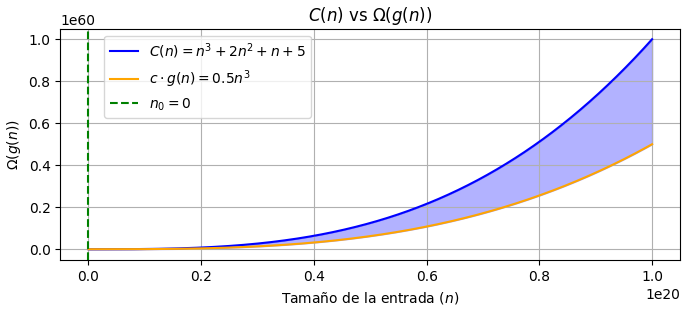

The script that saved this image: (Note: this script raises an exception after producing the figure.)
import numpy as np
import matplotlib.pyplot as plt
import math
from scipy.optimize import brentq

plt.style.use('default')
plt.rcParams['figure.facecolor'] = 'white'
plt.rcParams['axes.facecolor'] = 'white'
plt.rcParams['savefig.facecolor'] = 'white'
plt.rcParams['savefig.edgecolor'] = 'white'

plt.rcParams['figure.dpi'] = 500
plt.rcParams['savefig.dpi'] = 500

plt.rcParams['savefig.pad_inches'] = 0.05

plt.subplots_adjust(left=0, right=1, top=1, bottom=0)

# Definir las funciones
def C(n):
    return n**3 + 2*n**2 + n + 5

def g(n):
    return n**3

# Constante c para Omega
c = 0.5

# Función diferencia
def diff(n):
    return C(n) - c * g(n)

# Evaluar extremos
f1 = diff(1)
f2 = diff(1e6)

# Determinar si hay cruce de signo
try:
    if f1 * f2 < 0:
        n0 = brentq(diff, 1, 1e6)
    else:
        n0 = 0
except ValueError:
    n0 = 0

n0_ceil = math.ceil(n0)

# Crear valores de n
n1 = np.linspace(1, 1e4, 5000)
n2 = np.linspace(1e4, 1e20, 5000)
n = np.concatenate((n1, n2))

# Evaluar funciones
f_values = C(n)
g_values = c * g(n)

# Crear la gráfica
fig, ax = plt.subplots(figsize=(8, 3))

# Etiquetas
label_text = f'$c \\cdot g(n) = {c}n^3$'
title_text = '$C(n)$ vs $\\Omega(g(n))$'

# Graficar
ax.plot(n, f_values, label='$C(n) = n^3 + 2n^2 + n + 5$', color='blue')
ax.plot(n, g_values, label=label_text, color='orange')
ax.axvline(x=n0, color='green', linestyle='--', label=f'$n_0 = {n0_ceil}$')
ax.fill_between(n, g_values, f_values, where=(f_values >= g_values), color='blue', alpha=0.3)

# Etiquetas
ax.set_xlabel('Tamaño de la entrada ($n$)')
ax.set_ylabel('$\\Omega(g(n))$')
ax.set_title(title_text)
ax.legend(loc='upper left', bbox_to_anchor=(0.06, 1))
ax.grid(True)

# Mostrar y guardar
plt.show()
fig.savefig('graficas/comparacion_big_omega.png', bbox_inches='tight')

def C(n):
    return n**3 + 2*n**2 + n + 5

def g(n):
    return n**3

# Constante c para Omega
c = 0.5

# Función diferencia
def diff(n):
    return C(n) - c * g(n)

# Evaluar extremos
f1 = diff(1)
f2 = diff(1e6)

# Determinar si hay cruce de signo
try:
    if f1 * f2 < 0:
        n0 = brentq(diff, 1, 1e6)
    else:
        n0 = 0
except ValueError:
    n0 = 0

n0_ceil = math.ceil(n0)

# Crear valores de n en escala logarítmica
n = np.logspace(0, 5, 5000)  # De 10^0 a 10^8

# Evaluar funciones
f_values = C(n)
g_values = c * g(n)

# Crear la gráfica
fig, ax = plt.subplots(figsize=(8, 3))

# Etiquetas
label_text = f'$c \\cdot g(n) = {c}n^3$'
title_text = '$C(n)$ vs $\\Omega(g(n))$'

# Graficar
ax.plot(n, f_values, label='$C(n) = n^3 + 2n^2 + n + 5$', color='blue')
ax.plot(n, g_values, label=label_text, color='orange')
ax.axvline(x=n0, color='green', linestyle='--', label=f'$n_0 = {n0_ceil}$')
ax.fill_between(n, g_values, f_values, where=(f_values >= g_values), color='blue', alpha=0.3)

# Escalas logarítmicas
ax.set_xscale('log')
ax.set_yscale('log')

# Etiquetas y título
ax.set_xlabel('Tamaño de la entrada ($n$)')
ax.set_ylabel('$\\Omega(g(n))$')
ax.set_title(title_text)
ax.legend(loc='upper left', bbox_to_anchor=(0.06, 1))
ax.grid(True)

# Mostrar y guardar
plt.show()
fig.savefig('graficas/comparacion_big_omega_2.png', bbox_inches='tight')
